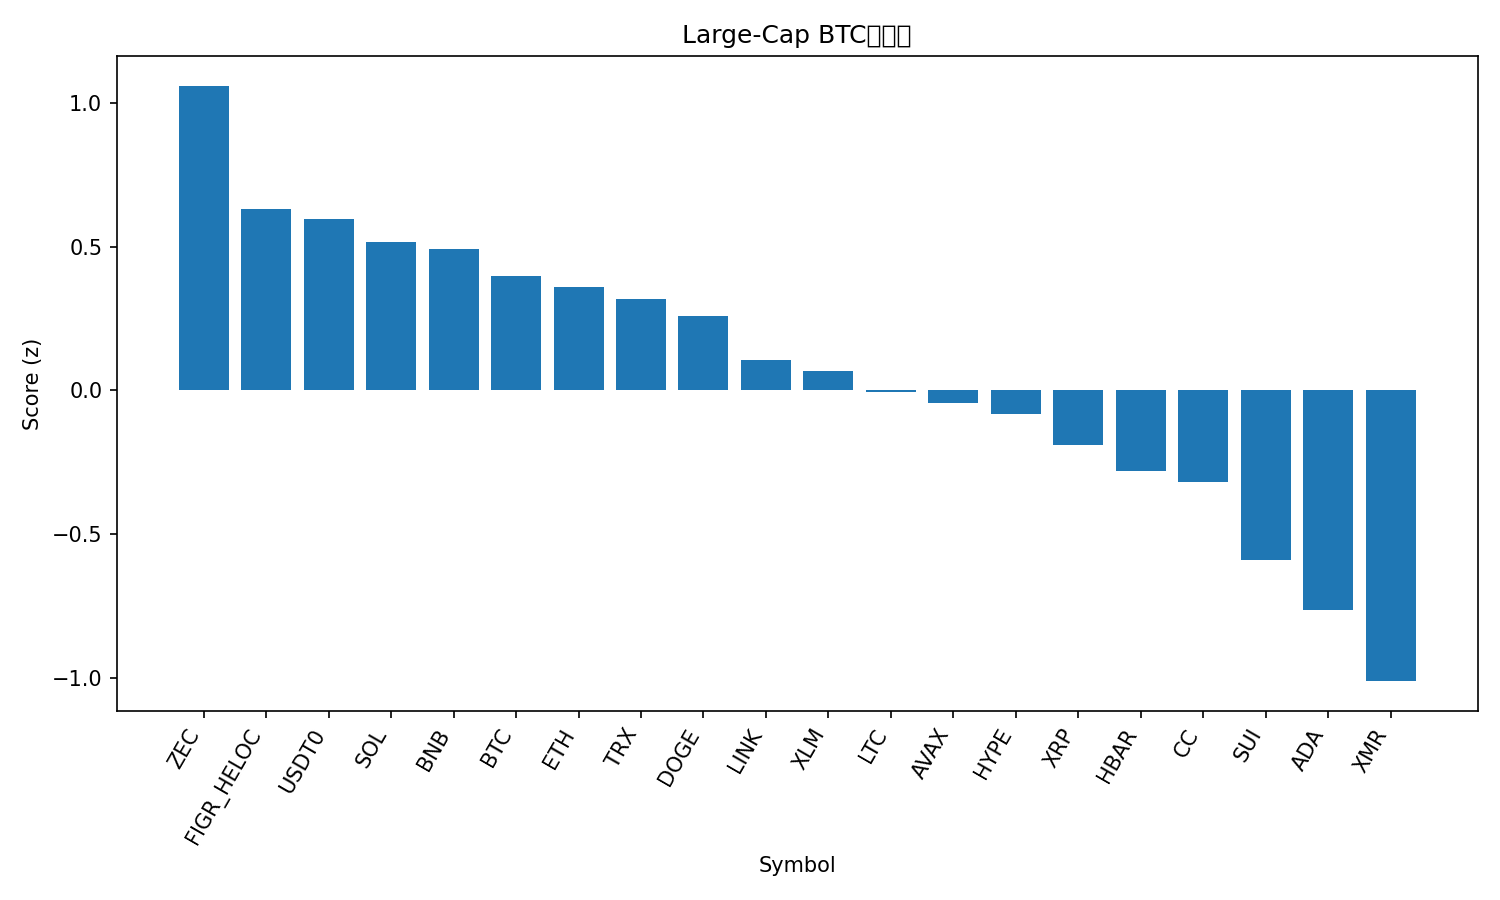

Values plotted in this chart, from the file beside it:
rank, name, symbol, price_btc, price_usd, pct_1h_btc, pct_24h_btc, pct_7d_btc, market_cap_rank, market_cap_usd, volume_usd, score
1, Zcash, ZEC, 0.006067, 530, -0.01041, 2.167, 27.02, 21, 8744211349, 846205025, 1.06
2, Figure Heloc, FIGR_HELOC, 1.188e-05, 1.035, 0.0, 1.611, 0.03173, 11, 14878241979, 20018475, 0.6316
3, USDT0, USDT0, 1.143e-05, 0.9987, -0.1069, 2.467, 0.4043, 34, 4727373787, 233651018, 0.5976
4, Solana, SOL, 0.001417, 123.8, 0.1418, -0.481, -0.4991, 7, 69637830088, 3731088278, 0.515
5, BNB, BNB, 0.009758, 852.4, -0.08258, 1.606, 0.4281, 4, 117421920490, 1458925044, 0.4903
6, Bitcoin, BTC, 1.0, 87354, 0.0, 0.0, 0.0, 1, 1744004781462, 42001986803, 0.3965
7, Ethereum, ETH, 0.03371, 2945, -0.01682, 0.05718, -0.4654, 2, 355225913880, 21093707430, 0.3611
8, TRON, TRX, 3.26e-06, 0.2846, -0.2497, 2.345, 0.3256, 8, 26966265512, 606656934, 0.3177
9, Dogecoin, DOGE, 1.41e-06, 0.1232, 0.01754, -0.2405, -5.662, 10, 20707797511, 846777671, 0.2603
10, Chainlink, LINK, 0.0001413, 12.34, -0.05432, -0.8033, 0.3345, 22, 8738275282, 338295729, 0.1049
11, Stellar, XLM, 2.45e-06, 0.2139, 0.1036, -2.464, -1.485, 26, 6925547753, 107885855, 0.06823
12, Litecoin, LTC, 0.0008927, 77.99, -0.3401, 1.353, 1.71, 30, 5979965163, 360136875, -0.006572
13, Avalanche, AVAX, 0.000142, 12.41, -0.06619, -1.624, 1.783, 31, 5330578807, 320252672, -0.04552
14, Hyperliquid, HYPE, 0.0002998, 26.19, -0.5979, 3.12, 7.364, 29, 6243629272, 187106780, -0.08311
15, XRP, XRP, 2.125e-05, 1.86, -0.3299, 0.4258, -1.3, 5, 112439658848, 1844564745, -0.1893
16, Hedera, HBAR, 1.28e-06, 0.112, -0.2055, -1.437, 0.5883, 33, 4791193076, 91220736, -0.2794
17, Canton, CC, 1.45e-06, 0.1265, -0.7218, 0.184, 47.83, 35, 4675521920, 31824829, -0.3171
18, Sui, SUI, 1.631e-05, 1.42, -0.285, -2.264, -0.9782, 32, 5326661564, 535362402, -0.5901
19, Cardano, ADA, 4.02e-06, 0.3511, -0.1712, -4.185, -3.736, 12, 12876165327, 630175334, -0.7646
20, Monero, XMR, 0.004929, 430.6, -0.3867, -3.43, -3.118, 24, 7944680391, 87004460, -1.012
21, Bitcoin Cash, BCH, 0.006822, 595.9, -0.9942, -0.8833, 2.6, 14, 11891574013, 465310163, -1.578
